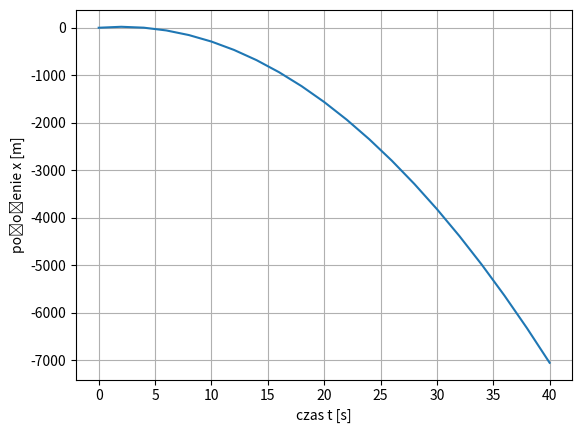

This figure's Python source:
import dataclasses

from matplotlib import pyplot as plt
#zasymulować ruch piłki
#narysować wykresy ruchu piłki
prędkość_początkowa = v0 = 20 #m/s
waga = m = 100 #kg
położenie_początkowe = x0 = 0 #m
przyśpieszenie_ziemskie = g = 9.81 #m/s/s
przyśpieszenie_piłki = a = -g

@dataclasses.dataclass
class Body:
    x: float
    v: float
    m: float

def położenie_od_czasu(czas: float) -> float:
    t = czas  # s
    return v0 * t + x0 + a * 0.5 * t ** 2  # m

def prędkość_od_czasu(czas: float) -> float:
    return v0 + a * czas

t_all = lista_czasów = [i * 2 for i in range(21)]
lista_położeń = x_all = [położenie_od_czasu(t) for t in t_all]
print("nr", "czas", "położenie")
for frame in range(21):
    t_frame = t_all[frame]
    snapshot = Body(x = położenie_od_czasu(t_frame),v = prędkość_od_czasu(t_frame),m = m)
    print(frame, t_frame, snapshot)

plt.plot(t_all, x_all)
plt.xlabel("czas t [s]")
plt.ylabel("położenie x [m]")
plt.grid()
plt.savefig("wykres.png")
plt.show()